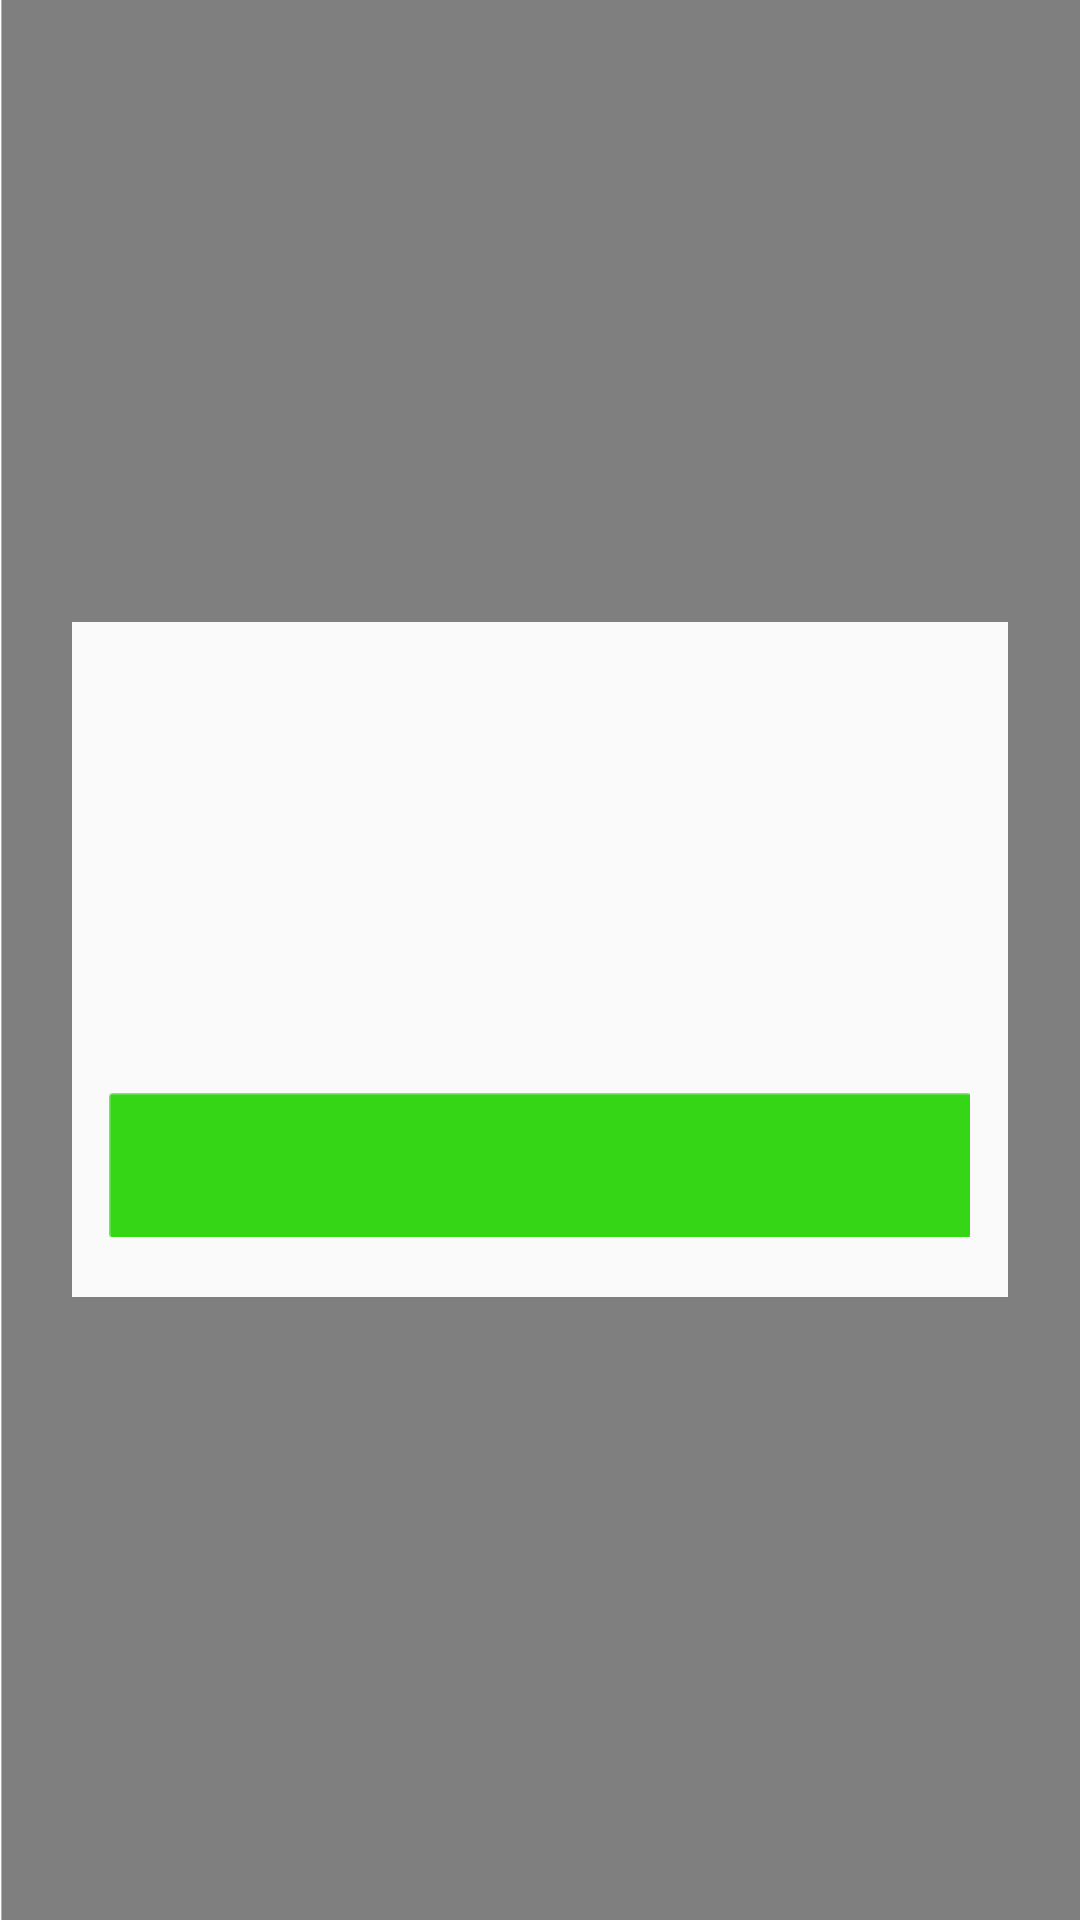

Android layout source for this screen:
<!-- AndroidManifest.xml: fallback theme Theme.MaterialComponents.DayNight.NoActionBar -->
<!-- res/layout/honey_comb_activity.xml -->
<?xml version="1.0" encoding="utf-8"?>

<RelativeLayout xmlns:android="http://schemas.android.com/apk/res/android"
    android:layout_width="fill_parent"
    android:layout_height="fill_parent"
    android:background="@drawable/hc_ad_mask">

    <ImageView
        android:id="@+id/white_bg"
        android:layout_width="wrap_content"
        android:layout_height="wrap_content"
        android:layout_centerInParent="true"
        android:background="@drawable/hc_ad_bg"
        android:contentDescription="@string/app_name" />

    <TextView
        android:id="@+id/ad_title"
        android:layout_width="wrap_content"
        android:layout_height="wrap_content"
        android:layout_alignLeft="@id/white_bg"
        android:layout_alignRight="@id/white_bg"
        android:layout_alignTop="@id/white_bg"
        android:layout_centerHorizontal="true"
        android:layout_marginTop="@dimen/ad_title_top_margin"
        android:gravity="center"
        android:maxLines="2"
        android:paddingLeft="@dimen/ad_title_padding_left"
        android:paddingRight="@dimen/ad_title_padding_right"
        android:textColor="#ff454545"
        android:textSize="@dimen/ad_title_text_size"
        android:textStyle="bold"
        android:typeface="sans" />

    <TextView
        android:id="@+id/ad_body"
        android:layout_width="wrap_content"
        android:layout_height="wrap_content"
        android:layout_alignLeft="@id/white_bg"
        android:layout_alignRight="@id/white_bg"
        android:layout_centerInParent="true"
        android:gravity="center"
        android:paddingLeft="@dimen/ad_title_padding_left"
        android:paddingRight="@dimen/ad_title_padding_right"
        android:textColor="#ff8a8a8a"
        android:textSize="16.0sp"
        android:typeface="sans" />

    <Button
        android:id="@+id/ad_download"
        android:layout_width="wrap_content"
        android:layout_height="wrap_content"
        android:layout_alignBottom="@id/white_bg"
        android:layout_centerHorizontal="true"
        android:layout_marginBottom="@dimen/ad_button_bottom_margin"
        android:background="@drawable/honey_button_selector"
        android:contentDescription="@string/app_name"
        android:textColor="@android:color/white"
        android:textSize="18.0sp"
        android:typeface="sans" />
</RelativeLayout>
<!-- resources referenced by this layout -->
<resources>
  <dimen name="ad_button_bottom_margin">12.0dip</dimen>
  <dimen name="ad_title_padding_left">12.0dip</dimen>
  <dimen name="ad_title_padding_right">12.0dip</dimen>
  <dimen name="ad_title_text_size">18.0sp</dimen>
  <dimen name="ad_title_top_margin">15.0dip</dimen>
  <!-- drawable hc_ad_bg: png bitmap (drawable-hdpi, 501 bytes) -->
  <!-- drawable hc_ad_mask: png bitmap (drawable-xhdpi, 2403 bytes) -->
  <!-- drawable honey_button_selector (drawable) -->
  <?xml version="1.0" encoding="utf-8"?>
  
  <selector android:dither="true"
    xmlns:android="http://schemas.android.com/apk/res/android">
      <item android:state_pressed="false" android:drawable="@drawable/hc_ad_button" />
      <item android:state_pressed="true" android:drawable="@drawable/hc_ad_button_pressed" />
  </selector>
  <string name="app_name"> Flashlight</string>
  <!-- drawable hc_ad_button: png bitmap (drawable-hdpi, 270 bytes) -->
  <!-- drawable hc_ad_button_pressed: png bitmap (drawable-hdpi, 270 bytes) -->
</resources>
